The GitHub repository thutranhsodo/CS231 contains a labelled image folder "Dataset" with 6 categories: dress, hand bag, hat, shirt, shoes, trousers. Examples follow, each with its label.

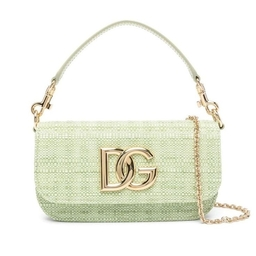
Label: hand bag

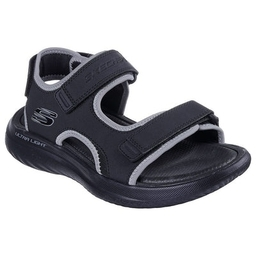
Label: shoes

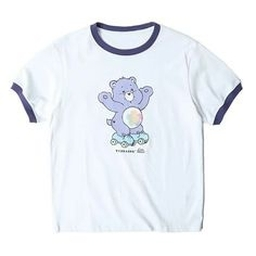
Label: shirt

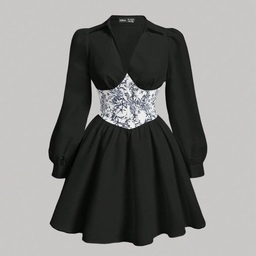
Label: dress

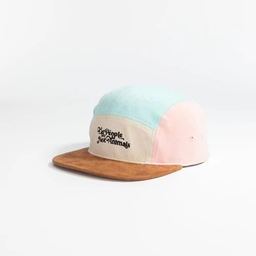
Label: hat

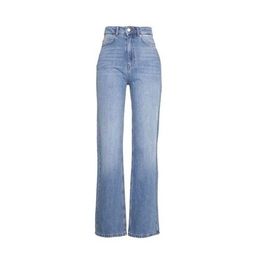
Label: trousers
